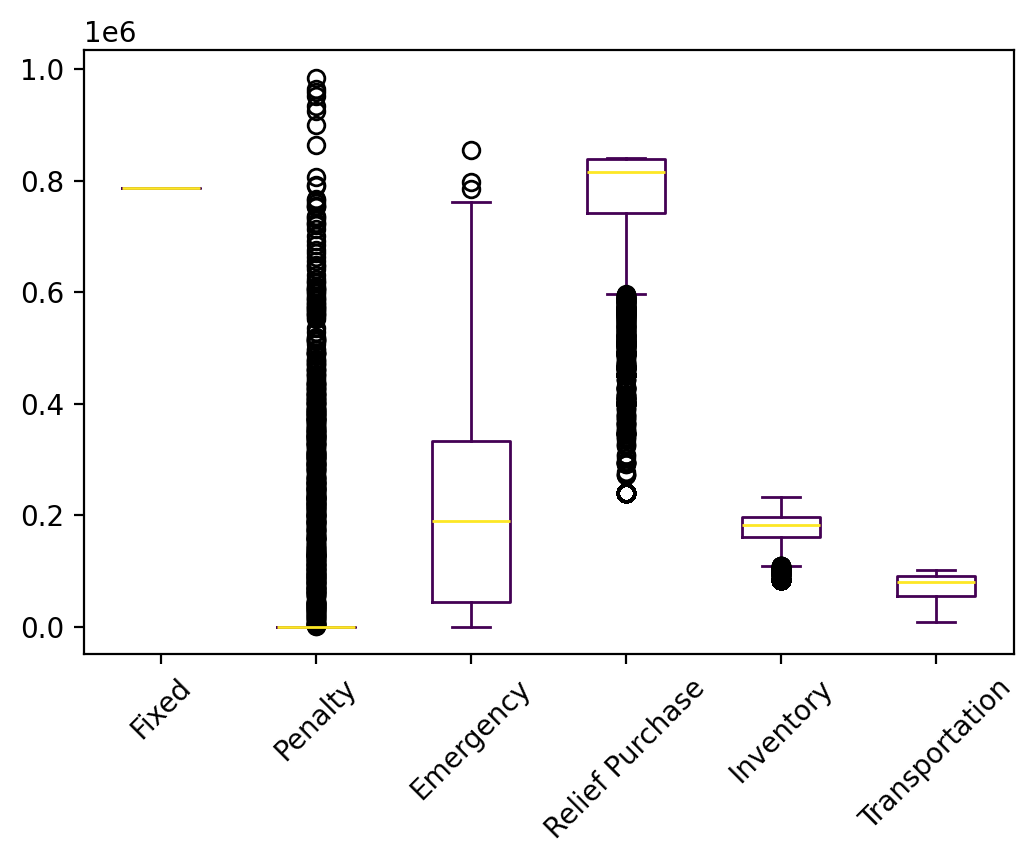

Values plotted in this chart, from the file beside it:
s, Fixed, Relief Inventory, Evacuee Inventory, Penalty, Emergency, Relief Purchase, Relief Transportation, Evacuee Transportation, Relief Dumping, Total
0, 787437, 84092, 31906, 0.0, 0.0, 465670, 15727, 7072, -14661, 1377243
1, 787437, 84092, 100642, 0.0, 211834, 813170, 26631, 47196, 0.0, 2071002
2, 787437, 84092, 108278, 0.0, 284122, 831891, 26997, 61918, 0.0, 2184736
3, 787437, 84092, 103045, 0.0, 222467, 836934, 27180, 62977, 0.0, 2124130
4, 787437, 84092, 93684, 0.0, 147235, 802525, 26252, 52917, 0.0, 1994142
5, 787437, 84092, 108530, 0.0, 282267, 827965, 27164, 58047, 0.0, 2175502
6, 787437, 84092, 95809, 0.0, 180233, 793670, 25923, 44544, 0.0, 2011707
7, 787437, 84092, 105330, 0.0, 254595, 823151, 26892, 58922, 0.0, 2140418
8, 787437, 84092, 121281, 0.0, 426310, 840915, 27324, 66071, 0.0, 2353430
9, 787437, 84092, 70542, 0.0, 33977, 732554, 23742, 21549, -5659, 1748235
10, 787437, 84092, 117329, 0.0, 375384, 840818, 27320, 63012, 0.0, 2295392
11, 787437, 84092, 76878, 0.0, 107483, 670724, 22004, 52270, 0.0, 1800888
12, 787437, 84092, 68836, 0.0, 37841, 701740, 22614, 23250, -4662, 1721148
13, 787437, 84092, 109269, 0.0, 285506, 840168, 27297, 61688, 0.0, 2195456
14, 787437, 84092, 122255, 0.0, 439785, 840915, 27324, 66662, 0.0, 2368470
15, 787437, 84092, 56167, 0.0, 3632, 647336, 20917, 15618, -8757, 1606442
16, 787437, 84092, 26891, 0.0, 3876, 452128, 14203, 7989, -18523, 1358093
17, 787437, 84092, 79933, 0.0, 36525, 766008, 25023, 39106, 0.0, 1818124
18, 787437, 84092, 103729, 0.0, 244520, 825804, 26857, 63633, 0.0, 2136071
19, 787437, 84092, 116731, 0.0, 376800, 840912, 27324, 65634, 0.0, 2298929
20, 787437, 84092, 103542, 0.0, 246970, 810516, 26520, 58344, 0.0, 2117421
21, 787437, 84092, 113837, 0.0, 347901, 839799, 27284, 67158, 0.0, 2267508
22, 787437, 84092, 105569, 0.0, 245490, 836447, 27243, 60202, 0.0, 2146481
23, 787437, 84092, 122678, 259900, 460967, 840916, 27324, 69633, 0.0, 2652946
24, 787437, 84092, 88681, 0.0, 153474, 751475, 24284, 60248, 0.0, 1949690
25, 787437, 84092, 132156, 418234, 589069, 838746, 27246, 70554, 0.0, 2947533
26, 787437, 84092, 116287, 0.0, 368522, 840848, 27321, 64927, 0.0, 2289434
27, 787437, 84092, 107257, 0.0, 287403, 827646, 27161, 51057, -1727, 2170325
28, 787437, 84092, 84496, 0.0, 94126, 759090, 24776, 49231, 0.0, 1883249
29, 787437, 84092, 66758, 0.0, 4078, 735638, 23930, 17994, -7026, 1712900
30, 787437, 84092, 114858, 0.0, 349208, 840914, 27324, 63188, 0.0, 2267021
31, 787437, 84092, 84600, 0.0, 113261, 793342, 25928, 30128, -5066, 1913721
32, 787437, 84092, 0.0, 0.0, 0.0, 239015, 8133, 0.0, -23901, 1094775
33, 787437, 84092, 92531, 0.0, 110177, 824799, 27058, 40314, 0.0, 1966407
34, 787437, 84092, 0.0, 0.0, 0.0, 239015, 8133, 0.0, -23901, 1094775
35, 787437, 84092, 116766, 0.0, 374182, 839790, 27283, 64653, 0.0, 2294204
36, 787437, 84092, 46416, 0.0, 0.0, 569376, 19120, 11954, -10522, 1507873
37, 787437, 84092, 62907, 0.0, 0.0, 664461, 21568, 22960, -3539, 1639886
38, 787437, 84092, 106752, 0.0, 266352, 826174, 27026, 58869, 0.0, 2156703
39, 787437, 84092, 78747, 0.0, 293443, 645487, 20579, 34928, -12389, 1932324
40, 787437, 84092, 99583, 0.0, 201025, 812437, 26691, 57706, 0.0, 2068970
41, 787437, 84092, 96457, 0.0, 161823, 816939, 26774, 55317, 0.0, 2028838
42, 787437, 84092, 83915, 0.0, 57232, 794310, 25947, 30647, -554, 1863026
43, 787437, 84092, 89110, 0.0, 405030, 647323, 20645, 42773, -12389, 2064021
44, 787437, 84092, 120684, 0.0, 431864, 837382, 27197, 66166, 0.0, 2354822
45, 787437, 84092, 0.0, 0.0, 0.0, 239015, 8133, 0.0, -23901, 1094775
46, 787437, 84092, 33952, 0.0, 0.0, 465363, 15649, 9322, -12584, 1383231
47, 787437, 84092, 111850, 0.0, 314137, 840293, 27301, 62005, 0.0, 2227115
48, 787437, 84092, 59512, 0.0, 0.0, 659906, 21398, 18626, -6479, 1624492
49, 787437, 84092, 46963, 0.0, 162319, 509071, 15695, 17293, -17068, 1605801
50, 787437, 84092, 58943, 0.0, 0.0, 618128, 20128, 23766, -2869, 1589624
51, 787437, 84092, 90883, 0.0, 135038, 785640, 25631, 40956, 0.0, 1949677
52, 787437, 84092, 92071, 0.0, 129605, 802479, 26254, 46208, 0.0, 1968146
53, 787437, 84092, 78567, 0.0, 60908, 780774, 25553, 25510, -5066, 1837775
54, 787437, 84092, 119555, 0.0, 412027, 839075, 27258, 66558, 0.0, 2336000
55, 787437, 84092, 120122, 0.0, 419648, 840915, 27324, 67948, 0.0, 2347486
56, 787437, 84092, 118998, 0.0, 410031, 840853, 27322, 68452, 0.0, 2337184
57, 787437, 84092, 98884, 0.0, 177566, 826853, 27132, 55727, 0.0, 2057692
58, 787437, 84092, 102848, 0.0, 230572, 818132, 26814, 57191, 0.0, 2107086
59, 787437, 84092, 101479, 0.0, 232193, 814554, 26467, 63791, 0.0, 2110013
... 9,940 more rows
